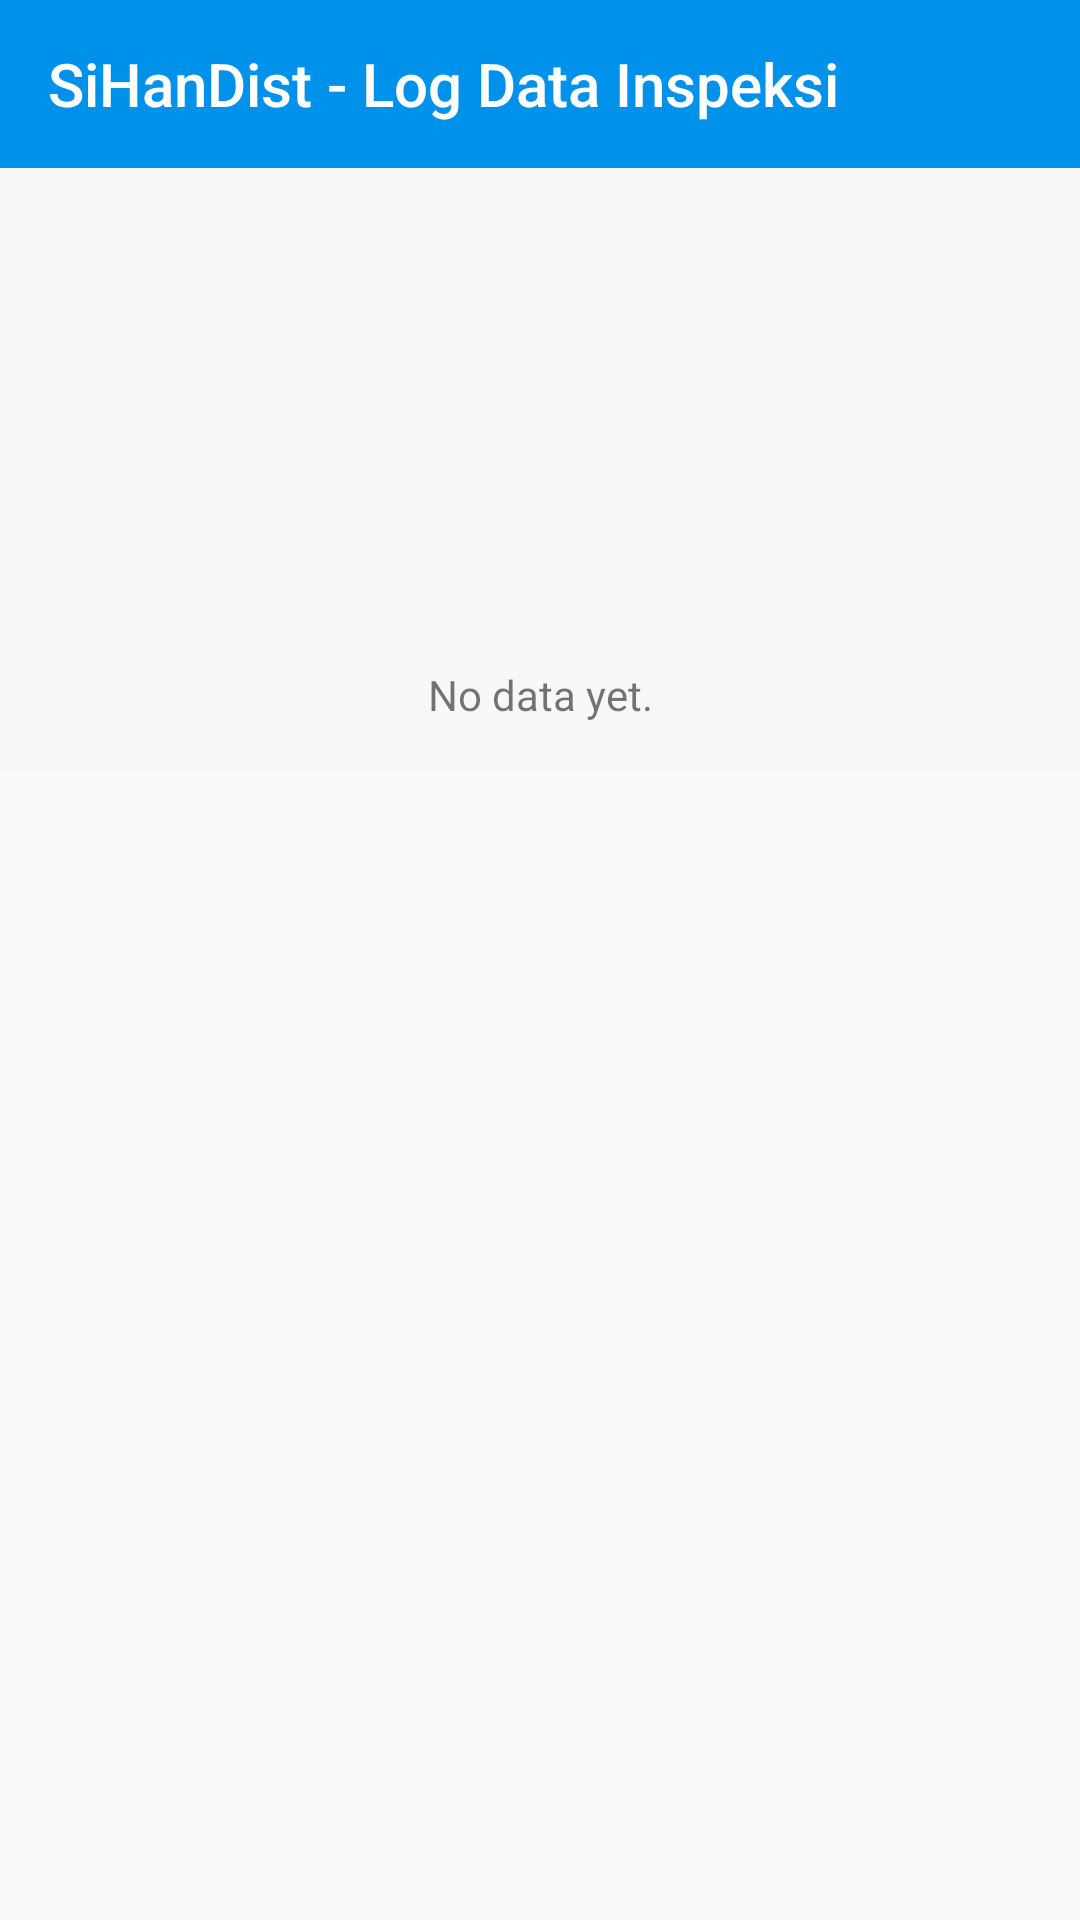

The Android layout XML behind this screen, and the referenced resources:
<!-- AndroidManifest.xml: activity theme AppTheme.NoActionBar -->
<!-- res/layout/fragment_log_ins.xml -->
<?xml version="1.0" encoding="utf-8"?>
<layout xmlns:android="http://schemas.android.com/apk/res/android"
    xmlns:app="http://schemas.android.com/apk/res-auto">
    <LinearLayout
        android:orientation="vertical"
        android:layout_width="match_parent"
        android:layout_height="match_parent">

        <com.google.android.material.appbar.AppBarLayout
            android:id="@+id/appbar"
            android:background="@color/colorWhite"
            android:layout_height="wrap_content"
            android:layout_width="match_parent">

            <androidx.appcompat.widget.Toolbar
                android:id="@+id/toolbar"
                app:title="SiHanDist - Log Data Inspeksi"
                android:layout_height="?attr/actionBarSize"
                app:titleTextColor="@color/colorWhite"
                android:background="@color/colorPrimary"
                android:theme="@style/AppTheme.Toolbar"
                app:popupTheme="@style/AppTheme.PopupOverlay"
                android:layout_width="match_parent"/>

        </com.google.android.material.appbar.AppBarLayout>

        <androidx.core.widget.NestedScrollView
            android:layout_width="match_parent"
            android:layout_height="match_parent">
            <RelativeLayout
                android:layout_width="match_parent"
                android:layout_height="wrap_content" >
                <androidx.recyclerview.widget.RecyclerView
                    android:id="@+id/recyclerView"
                    android:layout_width="match_parent"
                    android:layout_height="wrap_content"
                    android:layout_marginBottom="70dp"
                    app:layoutManager="androidx.recyclerview.widget.LinearLayoutManager"
                    app:layout_constraintStart_toStartOf="parent"
                    app:layout_constraintTop_toTopOf="parent" />
                <View
                    android:layout_below="@id/recyclerView"
                    android:layout_width="match_parent"
                    android:layout_height="70dp" />
                <LinearLayout
                    android:id="@+id/emptyView"
                    android:layout_width="match_parent"
                    android:layout_height="wrap_content"
                    android:orientation="vertical"
                    android:visibility="visible"
                    android:background="@color/colorBackground"
                    app:layout_constraintEnd_toEndOf="parent"
                    app:layout_constraintStart_toStartOf="parent"
                    app:layout_constraintTop_toTopOf="parent">

                    <ImageView
                        android:layout_width="50dp"
                        android:layout_height="50dp"
                        android:layout_gravity="center"
                        android:layout_marginTop="100dp"
                        android:src="@drawable/ic_sync"
                        android:tint="@color/colorTextGray1" />

                    <TextView
                        android:layout_width="match_parent"
                        android:layout_height="wrap_content"
                        android:gravity="center"
                        android:padding="16dp"
                        android:text="No data yet." />

                </LinearLayout>
            </RelativeLayout>
            
        </androidx.core.widget.NestedScrollView>
    </LinearLayout>
</layout>
<!-- resources referenced by this layout -->
<resources>
  <color name="colorBackground">#F8F8F8</color>
  <color name="colorPrimary">#0091EA</color>
  <color name="colorTextGray1">#B1B1B1</color>
  <color name="colorWhite">#ffffff</color>
  <style name="AppTheme.PopupOverlay" parent="ThemeOverlay.AppCompat.Light" />
  <style name="AppTheme.Toolbar">
          <item name="android:textColorSecondary">@android:color/primary_text_dark</item>
          <item name="android:textColor">@android:color/black</item>
      </style>
  <style name="AppTheme.NoActionBar" parent="AppTheme">
          <item name="windowActionBar">false</item>
          <item name="windowNoTitle">true</item>
      </style>
  <style name="AppTheme" parent="Theme.AppCompat.Light.DarkActionBar">
          
          <item name="colorPrimary">@color/colorPrimary</item>
          <item name="colorPrimaryDark">@color/colorPrimaryDark</item>
          <item name="colorAccent">@color/colorAccent</item>
      </style>
  <color name="colorPrimaryDark">#0167A5</color>
  <color name="colorAccent">#0478C0</color>
</resources>
